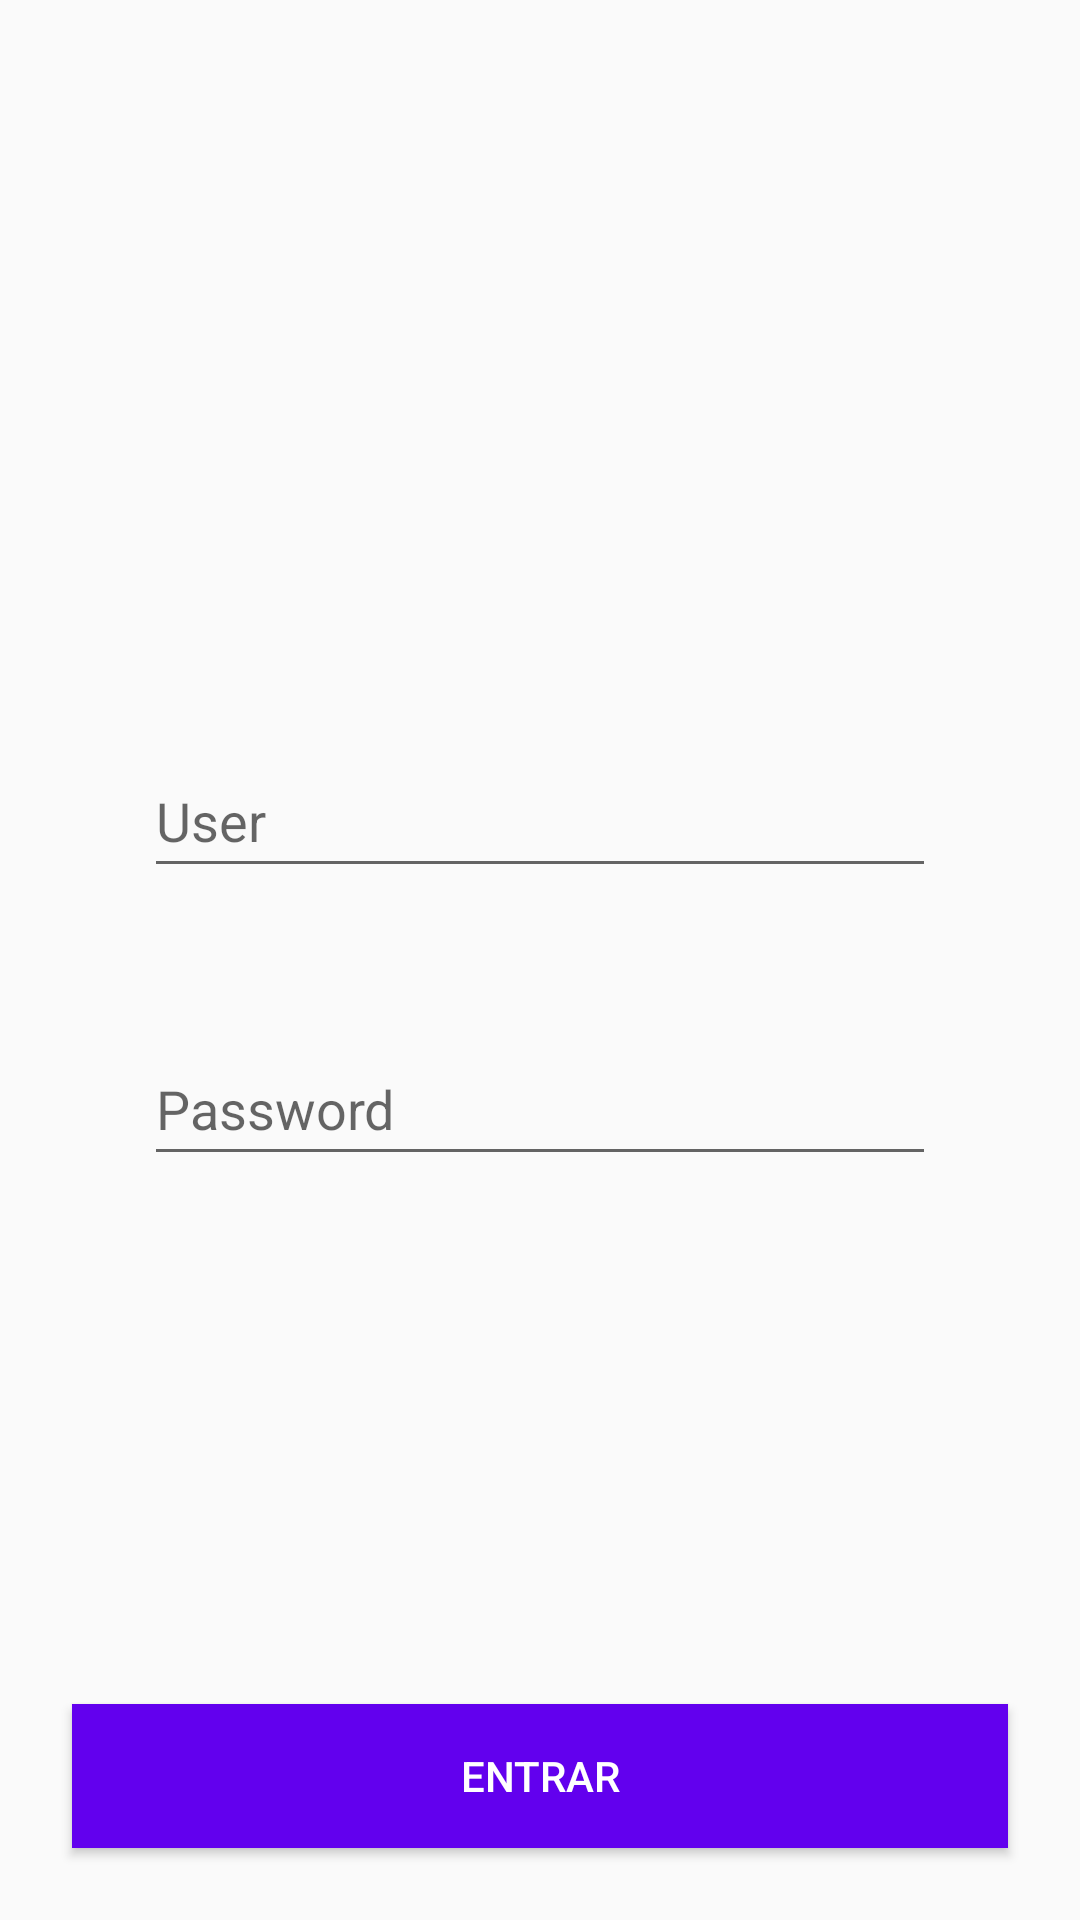

Here is an Android app screen rendered from its layout file. Give the layout XML and the strings, colors and styles it references.
<!-- AndroidManifest.xml: activity theme Theme.WorldCupLogin -->
<!-- res/layout/activity_login.xml -->
<?xml version="1.0" encoding="utf-8"?>
<androidx.constraintlayout.widget.ConstraintLayout xmlns:android="http://schemas.android.com/apk/res/android"
    xmlns:app="http://schemas.android.com/apk/res-auto"
    xmlns:tools="http://schemas.android.com/tools"
    android:id="@+id/main"
    android:layout_width="match_parent"
    android:layout_height="match_parent"
    tools:context="com.login.presentation.view.LoginActivity">

    <LinearLayout
        android:id="@+id/linearLayout"
        android:layout_width="match_parent"
        android:layout_height="wrap_content"
        android:orientation="vertical"
        android:padding="24dp"
        app:layout_constraintBottom_toBottomOf="parent"
        app:layout_constraintEnd_toEndOf="parent"
        app:layout_constraintStart_toStartOf="parent"
        app:layout_constraintTop_toTopOf="parent">

        <androidx.appcompat.widget.AppCompatEditText
            android:id="@+id/editTextUser"
            android:layout_width="match_parent"
            android:layout_height="48dp"
            android:layout_margin="24dp"
            android:autofillHints="name"
            android:hint="User"
            android:inputType="text" />

        <androidx.appcompat.widget.AppCompatEditText
            android:id="@+id/editPassword"
            android:layout_width="match_parent"
            android:layout_height="48dp"
            android:layout_margin="24dp"
            android:autofillHints="password"
            android:hint="Password"
            android:inputType="textPassword" />

    </LinearLayout>

    <androidx.appcompat.widget.AppCompatButton
        android:id="@+id/buttonLogin"
        android:layout_width="match_parent"
        android:layout_height="wrap_content"
        android:layout_margin="24dp"
        android:background="@color/design_default_color_primary"
        android:text="Entrar"
        android:textColor="@color/white"
        app:layout_constraintBottom_toBottomOf="parent"
        app:layout_constraintEnd_toEndOf="parent"
        app:layout_constraintStart_toStartOf="parent" />

    <ProgressBar
        android:id="@+id/progressBar"
        android:layout_width="wrap_content"
        android:layout_height="wrap_content"
        android:layout_margin="24dp"
        app:layout_constraintBottom_toBottomOf="parent"
        app:layout_constraintEnd_toEndOf="parent"
        app:layout_constraintStart_toStartOf="parent"
        android:layout_gravity="center"
        android:visibility="gone"
        tools:visibility="visible" />


</androidx.constraintlayout.widget.ConstraintLayout>
<!-- resources referenced by this layout -->
<resources>
  <style name="Theme.WorldCupLogin" parent="Theme.AppCompat.DayNight.NoActionBar" />
  <!-- not gathered from this repository: default colours our renderer supplied (Android Studio template values) -->
  <color name="white">#FFFFFFFF</color>
</resources>
